Dataset: processed (GitHub, shaguntalwar17/BrainTumor_CDSS). Classes: glioma, meningioma, no tumor, pituitary tumor.

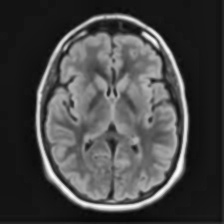
Label: no tumor

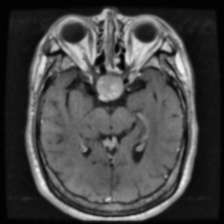
Label: pituitary tumor

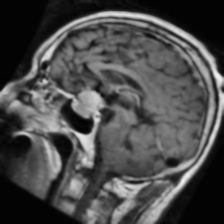
Label: pituitary tumor

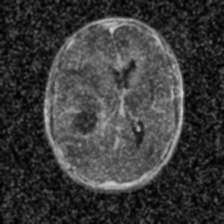
Label: glioma

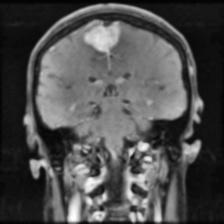
Label: meningioma

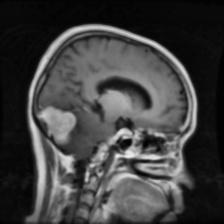
Label: meningioma
